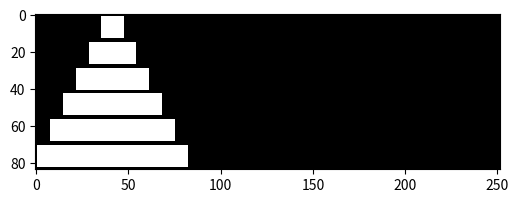
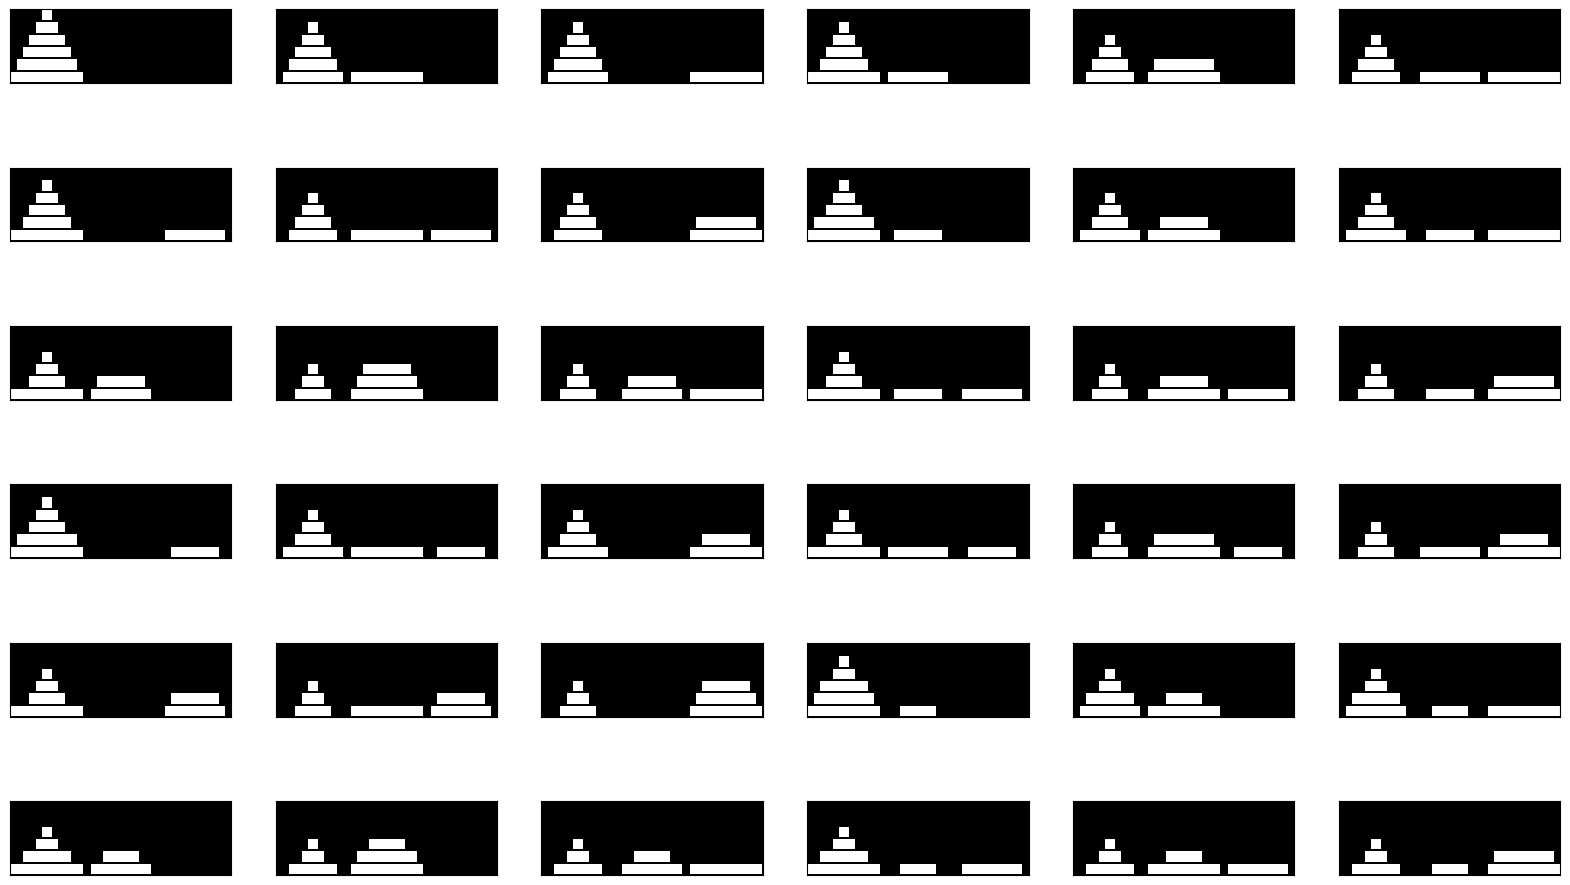
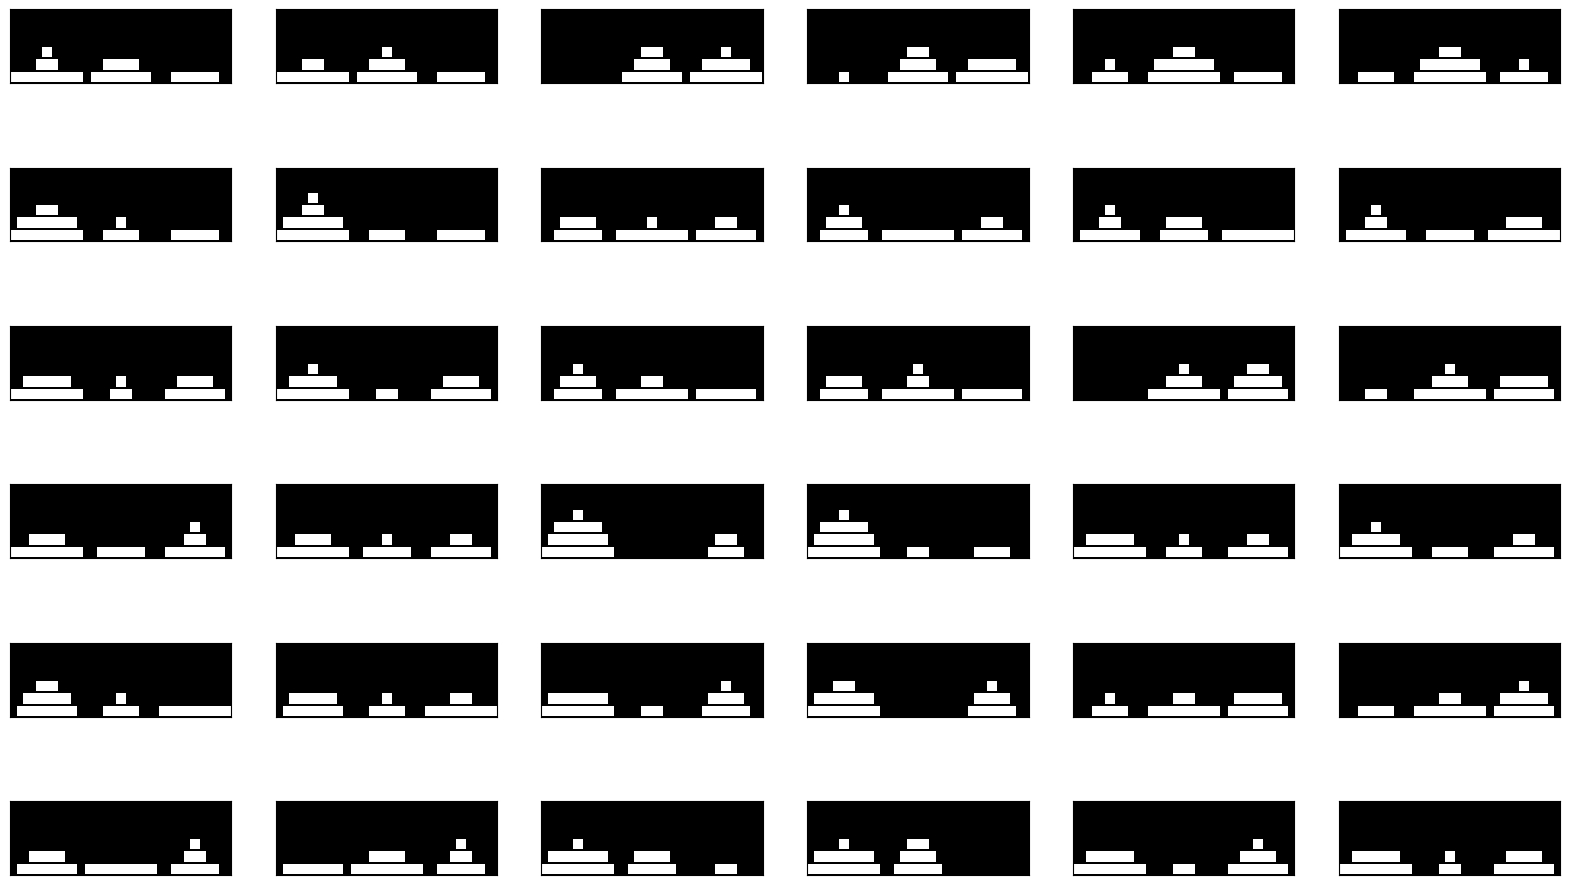

These charts were generated, in order, by the following Python code:
#!/usr/bin/env python3

import numpy as np

# state encoding:
# XX each disk has an x-position and a y-position (counted from the bottom)
# 3 towers
# each tower has a sequence of numbers (disks)
# in the decreasing order
# for example,
# [[012345678][][]] is the initial state of the tower
# [[][][012345678]] is the goal state of the tower

# how to enumerate such thing:

# each disk has a position and it also defines the state
# but many/most positions are invalid?
# [0,2,1,2,1,0]
# no, since there is an implicit order that is enforced,
# the assignments of each disk to some tower defines the entire state
# [0,2,1,2,1,0] == [[05][24][13]]

# random config is available from np.random.randint(0,3,size)

def generate_configs(size=6):
    assert size <= 6
    import itertools
    return itertools.product(range(3),repeat=size)

def config_state(config):
    disk_state =[[],[],[]]
    for disk,pos in enumerate(config):
        disk_state[pos].append(disk)
    return disk_state

def state_config(state):
    size = len(state[0]) + len(state[1]) + len(state[2])
    config = np.zeros(size,dtype=np.int8)
    for i in range(3):
        for disk in state[i]:
            config[disk] = i
    return config

def successors(config):
    from copy import deepcopy
    # at most 6 successors
    state = config_state(config)
    succ = []
    for i in range(3):
        for j in range(3):
            if j != i and state[i]:
                if not state[j] or state[j][0] > state[i][0]:
                    # pseudo code
                    copy = deepcopy(state)
                    disk = copy[i].pop(0)
                    copy[j].append(disk)
                    succ.append(state_config(copy))
    return succ

def generate1(config):
    # y84 x252
    figure = np.zeros([84,252],dtype=np.int8)
    state = config_state(config)
    for i, tower in enumerate(state):
        tower.reverse()
        for j,disk in enumerate(tower):
            figure[14*(5-j)+1:14*(6-j)-1,(84*i+42)-7*(1+disk)+1:(84*i+42)+7*(1+disk)-1] = 1
    return figure

def generate(configs):
    return np.array([ generate1(c) for c in configs ])
                

def states(size, configs=None):
    if configs is None:
        configs = generate_configs(size)
    return generate(configs)

def transitions(size, configs=None, one_per_state=False):
    if configs is None:
        configs = generate_configs(size)
    transitions = np.array([
        generate([c1,c2])
        for c1 in configs for c2 in successors(c1)])
    return np.einsum('ab...->ba...',transitions)

if __name__ == '__main__':
    import matplotlib.pyplot as plt
    def plot_image(a,name):
        plt.figure(figsize=(6,6))
        plt.imshow(a,interpolation='nearest',cmap='gray',)
        plt.savefig(name)
    def plot_grid(images,name="plan.png"):
        import matplotlib.pyplot as plt
        l = len(images)
        w = 6
        h = max(l//6,1)
        plt.figure(figsize=(20, h*2))
        for i,image in enumerate(images):
            # display original
            ax = plt.subplot(h,w,i+1)
            plt.imshow(image,interpolation='nearest',cmap='gray',)
            ax.get_xaxis().set_visible(False)
            ax.get_yaxis().set_visible(False)
        plt.savefig(name)
    disks = 6
    configs = generate_configs(disks)
    puzzles = generate(configs)
    print(puzzles.shape)
    print(puzzles[10])
    plot_image(puzzles[0],"hanoi.png")
    plot_grid(puzzles[:36],"hanois.png")
    _transitions = transitions(disks)
    print(_transitions.shape)
    import numpy.random as random
    indices = random.randint(0,_transitions[0].shape[0],18)
    _transitions = _transitions[:,indices]
    print(_transitions.shape)
    transitions_for_show = \
        np.einsum('ba...->ab...',_transitions) \
          .reshape((-1,)+_transitions.shape[2:])
    print(transitions_for_show.shape)
    plot_grid(transitions_for_show,"hanoi_transitions.png")

